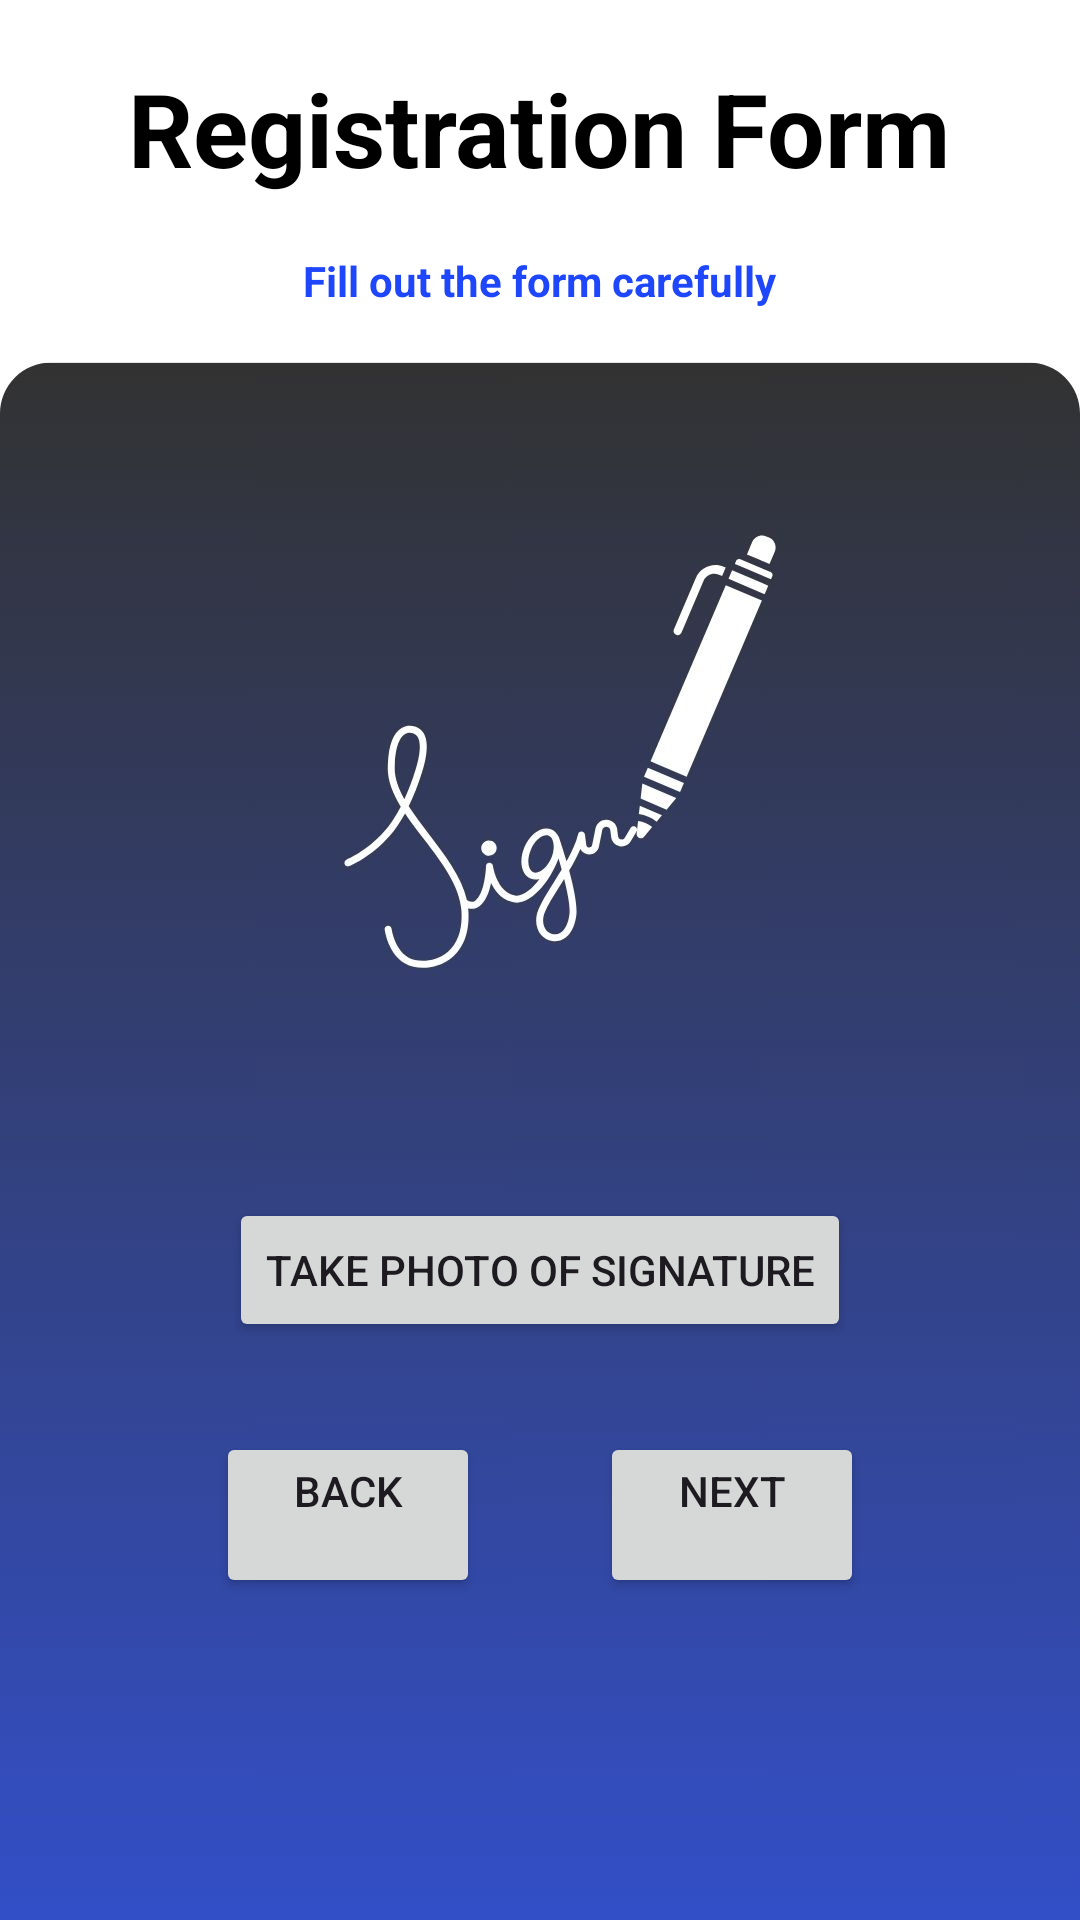

Layout XML and referenced resources for this Android screen:
<!-- AndroidManifest.xml: application theme Theme.BDACT -->
<!-- res/layout/activity_registration_signature.xml -->
<?xml version="1.0" encoding="utf-8"?>
<LinearLayout xmlns:android="http://schemas.android.com/apk/res/android"
    android:layout_width="match_parent"
    android:layout_height="match_parent"
    android:background="@drawable/signature"
    android:orientation="vertical">

    <TextView
        android:id="@+id/registration_form"
        android:layout_width="wrap_content"
        android:layout_height="54dp"
        android:layout_gravity="center_horizontal"
        android:layout_marginTop="20dp"
        android:text="@string/registration_form"
        android:textColor="@color/black"
        android:textSize="34sp"
        android:textStyle="bold" />

    <TextView
        android:id="@+id/fill_msg"
        android:layout_width="wrap_content"
        android:layout_height="wrap_content"
        android:layout_gravity="center_horizontal"
        android:layout_marginTop="10dp"
        android:text="@string/fill_out_the_form_carefully"
        android:textAlignment="center"
        android:textColor="#1E46FB"
        android:textStyle="bold"
        />

    <Button
        android:id="@+id/btnlivepic"
        android:layout_width="wrap_content"
        android:layout_height="wrap_content"
        android:layout_gravity="center"
        android:layout_marginTop="280dp"
        android:text="Take Photo Of Signature" />
    <LinearLayout
        android:layout_width="match_parent"
        android:layout_height="match_parent"
        android:layout_marginLeft="20dp"
        android:layout_marginTop="30dp"
        android:layout_marginRight="20dp"
        android:orientation="horizontal"
        android:gravity="center">

        <Button
            android:id="@+id/backButton"
            android:layout_width="wrap_content"
            android:layout_height="wrap_content"
            android:layout_marginRight="20dp"
            android:layout_gravity="left"
            android:gravity="center"
            android:text="@string/back" />

        <Button
            android:id="@+id/nextButton"
            android:layout_width="wrap_content"
            android:layout_height="wrap_content"
            android:layout_marginLeft="20dp"
            android:layout_gravity="right"
            android:gravity="center"
            android:text="@string/next" />
    </LinearLayout>
</LinearLayout>
<!-- resources referenced by this layout -->
<resources>
  <color name="black">#FF000000</color>
  <!-- drawable signature: jpg bitmap (drawable, 52860 bytes) -->
  <string name="back">Back\n</string>
  <string name="fill_out_the_form_carefully">Fill out the form carefully\n</string>
  <string name="next">Next\n</string>
  <string name="registration_form">Registration Form\n</string>
  <style name="Theme.BDACT" parent="Base.Theme.BDACT" />
  <style name="Base.Theme.BDACT" parent="Theme.Material3.DayNight.NoActionBar">
          
          
      </style>
</resources>
